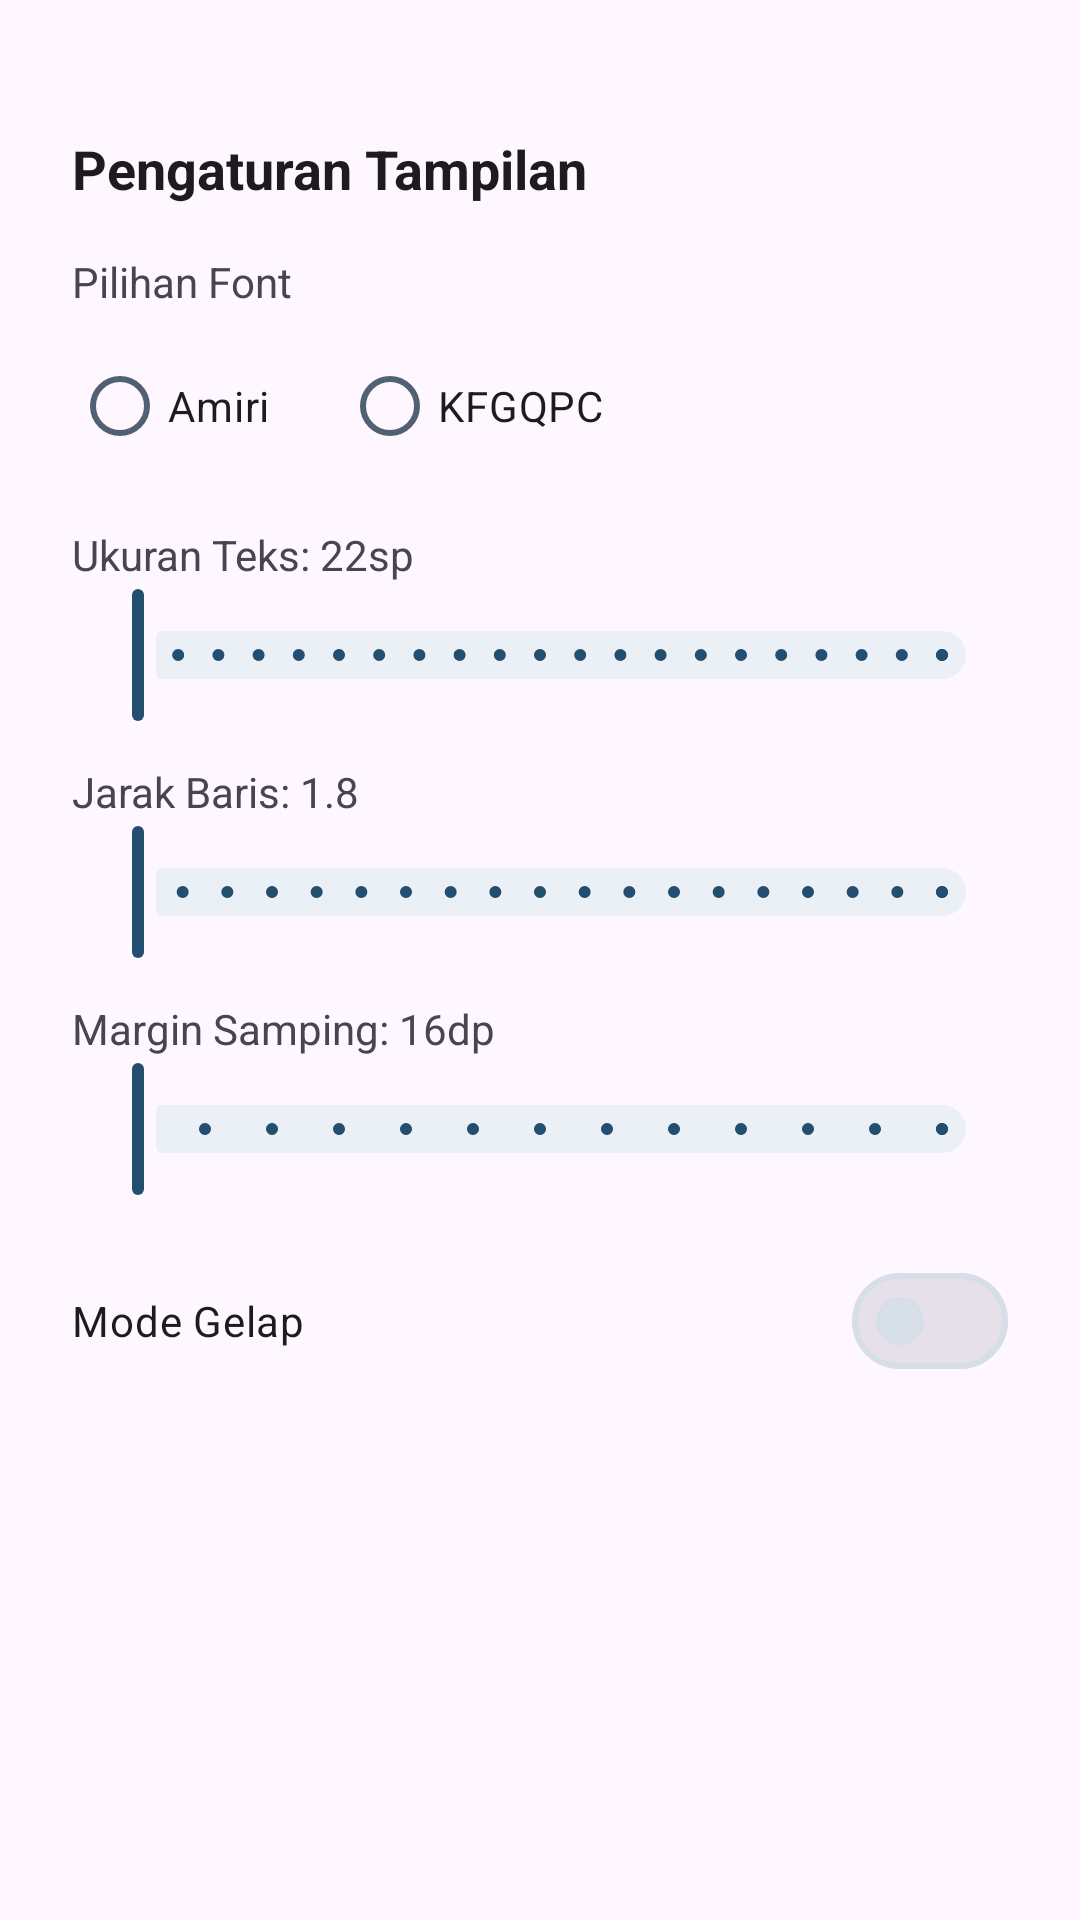

The Android layout XML behind this screen, and the referenced resources:
<!-- AndroidManifest.xml: application theme Theme.Roudhotuttholibin -->
<!-- res/layout/dialog_reader_options.xml -->
<?xml version="1.0" encoding="utf-8"?>
<LinearLayout xmlns:android="http://schemas.android.com/apk/res/android"
    xmlns:app="http://schemas.android.com/apk/res-auto"
    android:layout_width="match_parent"
    android:layout_height="wrap_content"
    android:orientation="vertical"
    android:padding="24dp"
    android:background="?android:attr/windowBackground">

    
    <View
        android:layout_width="32dp"
        android:layout_height="4dp"
        android:layout_gravity="center_horizontal"
        android:layout_marginBottom="16dp"
        android:background="?android:attr/textColorSecondary" />

    <TextView
        android:layout_width="wrap_content"
        android:layout_height="wrap_content"
        android:text="Pengaturan Tampilan"
        android:textSize="18sp"
        android:textStyle="bold"
        android:textColor="?android:attr/textColorPrimary"
        android:layout_marginBottom="16dp" />

    
    <TextView
        android:layout_width="wrap_content"
        android:layout_height="wrap_content"
        android:text="Pilihan Font"
        android:textSize="14sp"
        android:layout_marginBottom="8dp" />

    <RadioGroup
        android:id="@+id/dialog_rg_font_type"
        android:layout_width="match_parent"
        android:layout_height="wrap_content"
        android:orientation="horizontal"
        android:layout_marginBottom="16dp">

        <RadioButton
            android:id="@+id/dialog_rb_font_amiri"
            android:layout_width="wrap_content"
            android:layout_height="wrap_content"
            android:text="Amiri"
            android:layout_marginEnd="24dp" />

        <RadioButton
            android:id="@+id/dialog_rb_font_kfgqpc"
            android:layout_width="wrap_content"
            android:layout_height="wrap_content"
            android:text="KFGQPC" />
    </RadioGroup>

    
    <TextView
        android:id="@+id/dialog_tv_font_size_label"
        android:layout_width="wrap_content"
        android:layout_height="wrap_content"
        android:text="Ukuran Teks: 22sp"
        android:textSize="14sp" />

    <com.google.android.material.slider.Slider
        android:id="@+id/dialog_slider_font_size"
        android:layout_width="match_parent"
        android:layout_height="wrap_content"
        android:valueFrom="16"
        android:valueTo="36"
        android:stepSize="1"
        android:layout_marginBottom="12dp" />

    
    <TextView
        android:id="@+id/dialog_tv_line_spacing_label"
        android:layout_width="wrap_content"
        android:layout_height="wrap_content"
        android:text="Jarak Baris: 1.8"
        android:textSize="14sp" />

    <com.google.android.material.slider.Slider
        android:id="@+id/dialog_slider_line_spacing"
        android:layout_width="match_parent"
        android:layout_height="wrap_content"
        android:valueFrom="1.2"
        android:valueTo="3.0"
        android:stepSize="0.1"
        android:layout_marginBottom="12dp" />

    
    <TextView
        android:id="@+id/dialog_tv_margin_label"
        android:layout_width="wrap_content"
        android:layout_height="wrap_content"
        android:text="Margin Samping: 16dp"
        android:textSize="14sp" />

    <com.google.android.material.slider.Slider
        android:id="@+id/dialog_slider_margin"
        android:layout_width="match_parent"
        android:layout_height="wrap_content"
        android:valueFrom="8"
        android:valueTo="32"
        android:stepSize="2"
        android:layout_marginBottom="16dp" />

    
    <com.google.android.material.materialswitch.MaterialSwitch
        android:id="@+id/dialog_switch_dark_mode"
        android:layout_width="match_parent"
        android:layout_height="wrap_content"
        android:text="Mode Gelap"
        android:textSize="14sp"
        android:layout_marginBottom="8dp" />

</LinearLayout>
<!-- resources referenced by this layout -->
<resources>
  <style name="Theme.Roudhotuttholibin" parent="Base.Theme.Roudhotuttholibin" />
  <style name="Base.Theme.Roudhotuttholibin" parent="Theme.Material3.DayNight.NoActionBar">
          <item name="colorPrimary">@color/brand_primary</item>
          <item name="colorOnPrimary">@color/brand_on_primary</item>
          <item name="colorPrimaryContainer">@color/brand_surface_variant</item>
          <item name="colorSecondary">@color/brand_secondary</item>
          <item name="colorSecondaryContainer">@color/brand_surface_variant</item>
          <item name="colorSurface">@color/brand_surface</item>
          <item name="colorSurfaceVariant">@color/brand_surface_variant</item>
          <item name="colorOnSurface">@color/brand_on_surface</item>
          <item name="colorOnSurfaceVariant">@color/brand_on_surface_variant</item>
          <item name="colorOutline">@color/brand_outline</item>
          <item name="colorOutlineVariant">@color/brand_outline</item>
          <item name="android:statusBarColor">@android:color/transparent</item>
          <item name="android:navigationBarColor">@color/brand_surface</item>
      </style>
  <color name="brand_primary">#FF234E70</color>
  <color name="brand_on_primary">#FFFFFFFF</color>
  <color name="brand_surface_variant">#FFEAF0F6</color>
  <color name="brand_secondary">#FF7E9BB8</color>
  <color name="brand_surface">#FFF6F8FB</color>
  <color name="brand_on_surface">#FF122033</color>
  <color name="brand_on_surface_variant">#FF516173</color>
  <color name="brand_outline">#FFD6DEE7</color>
</resources>
